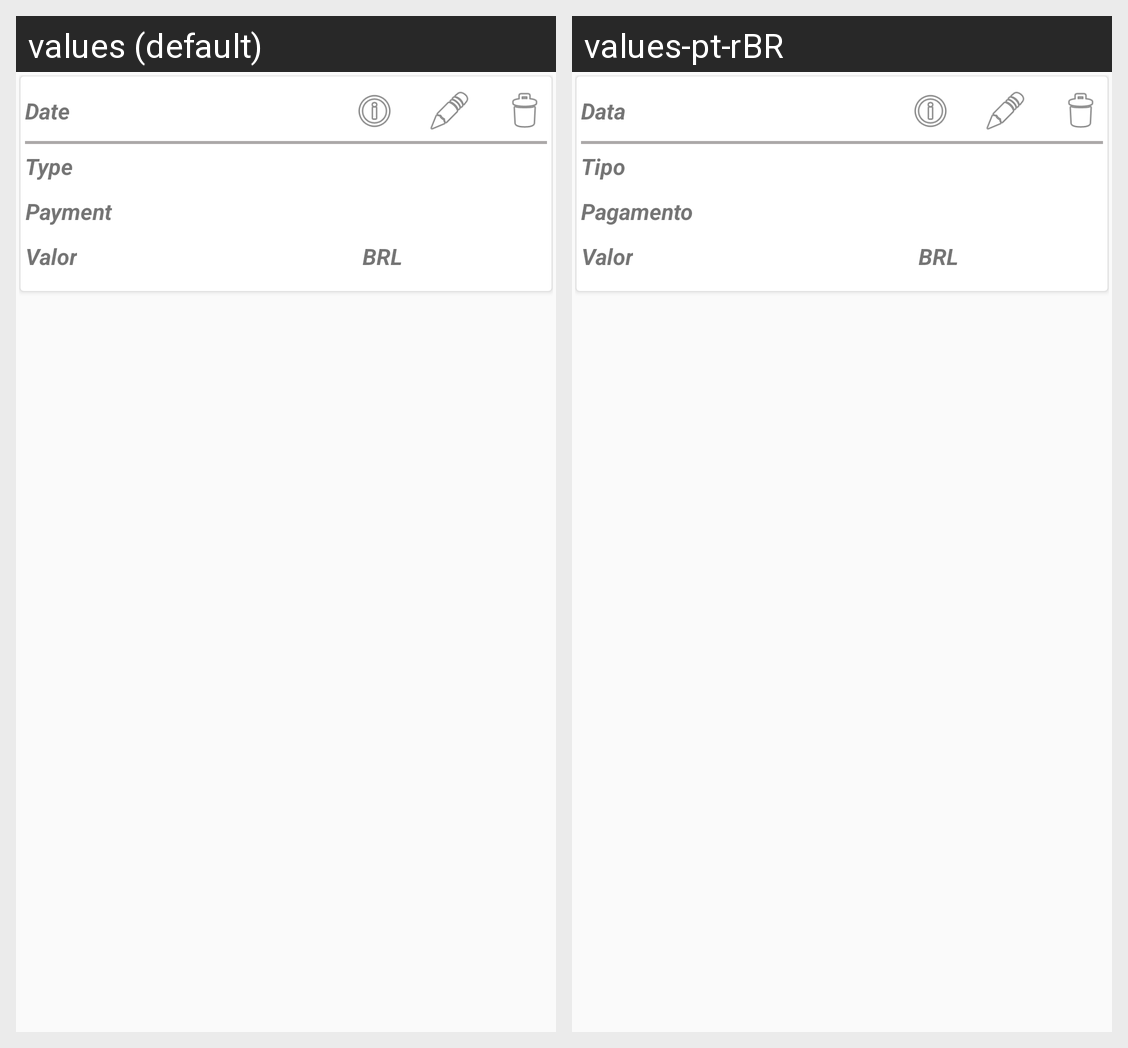

Strings drawn on this Android screen and how each of the app's shown locales translates them:
Android screen res/layout/view_trip_records.xml rendered under 2 locales, left to right: values (default), values-pt-rBR. Device: Nexus 5 (rendered at 1080×1920; each locale shown at half size, 540×960, under a caption strip naming it); theme AppTheme.
Strings drawn on this screen, with the default value and each locale's value (text and hints the layout hard-codes, and strings that could not be matched under every locale, appear in the picture but are not listed):

date
  values: Date
  values-pt-rBR: Data

type
  values: Type
  values-pt-rBR: Tipo

payment
  values: Payment
  values-pt-rBR: Pagamento

amount
  values: Valor
  values-pt-rBR: Valor
